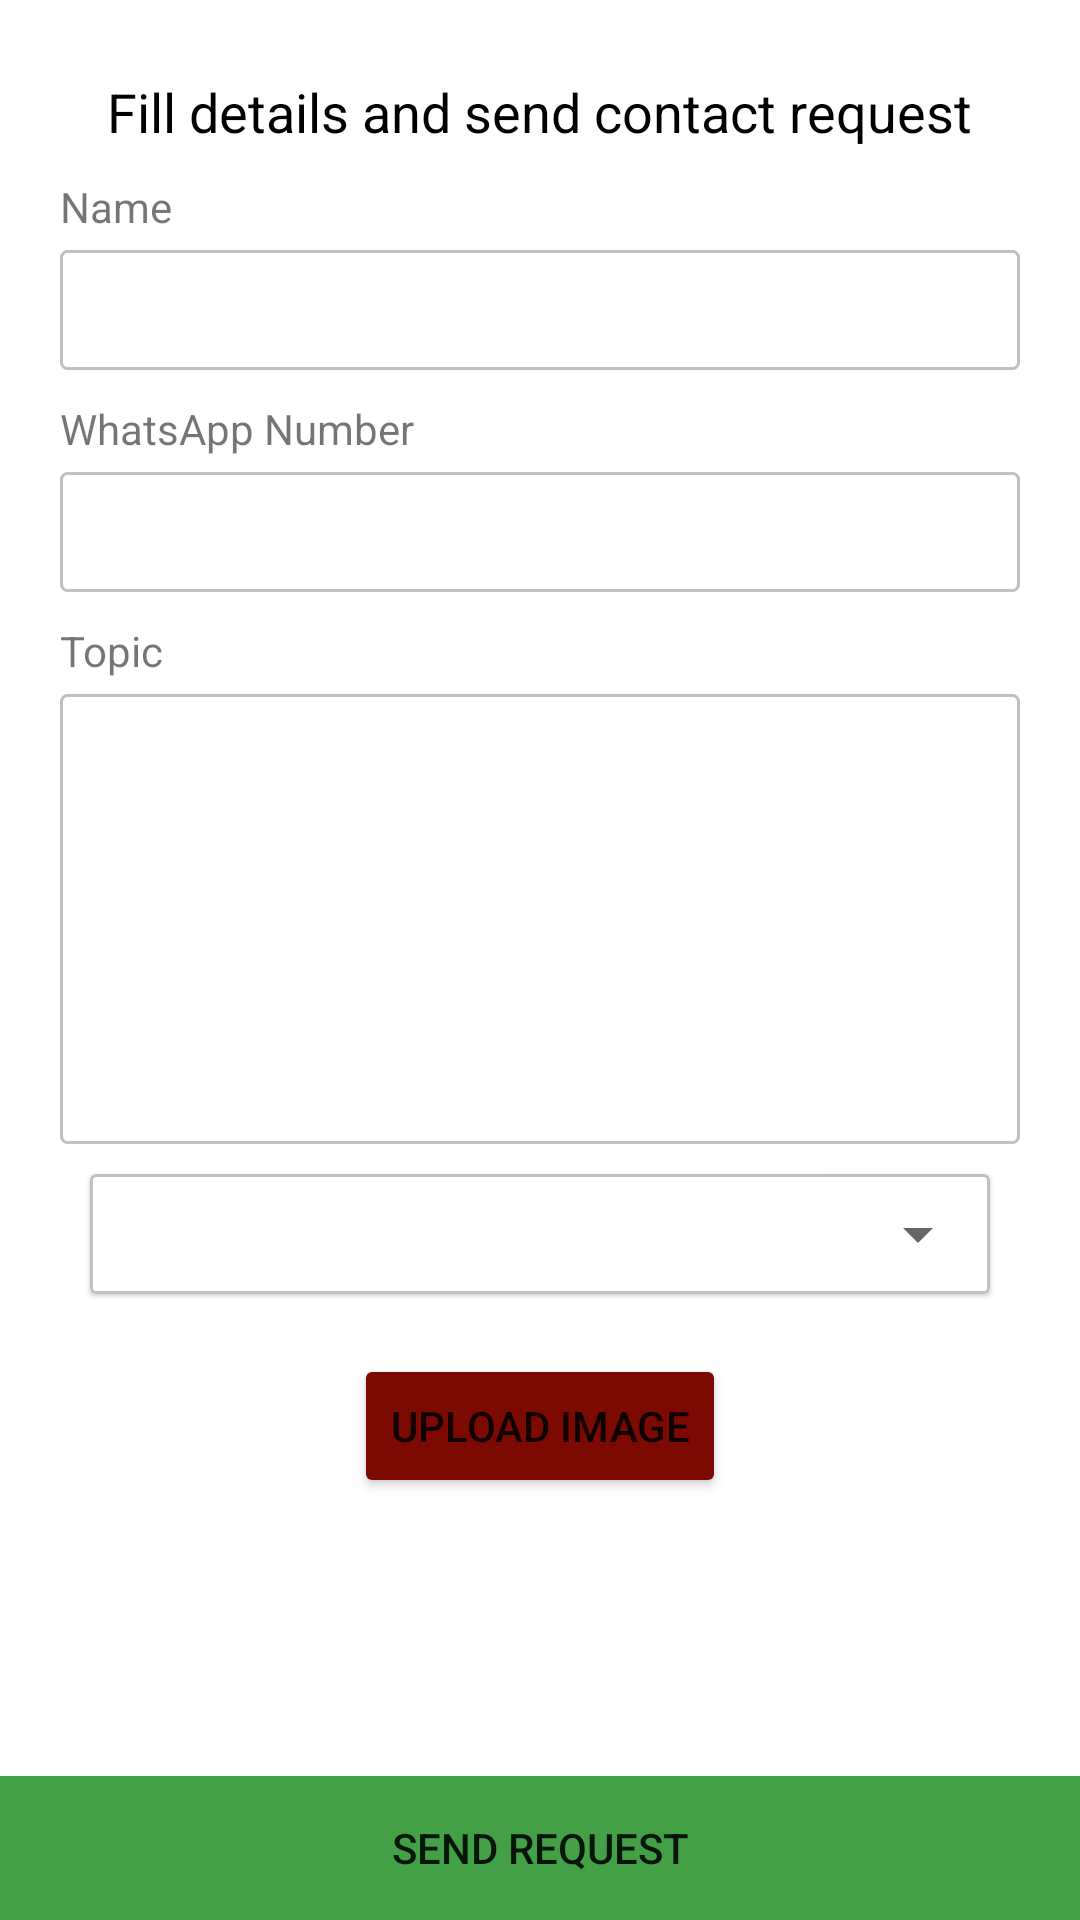

Layout XML and referenced resources for this Android screen:
<!-- AndroidManifest.xml: application theme Theme.ShriKissan -->
<!-- res/layout/activity_contact_us.xml -->
<?xml version="1.0" encoding="utf-8"?>
<androidx.constraintlayout.widget.ConstraintLayout
    xmlns:android="http://schemas.android.com/apk/res/android"
    xmlns:app="http://schemas.android.com/apk/res-auto"
    xmlns:tools="http://schemas.android.com/tools"
    android:layout_width="match_parent"
    android:layout_height="match_parent"
    tools:context=".ContactUsActivity">

    <ScrollView
        android:layout_width="match_parent"
        android:layout_height="match_parent"
        tools:context=".ContactUsActivity">

        <androidx.constraintlayout.widget.ConstraintLayout
            android:layout_width="match_parent"
            android:layout_height="wrap_content">

            <LinearLayout
                android:layout_width="match_parent"
                android:layout_height="wrap_content"
                android:layout_margin="20dp"
                android:elevation="5dp"
                android:orientation="vertical"
                app:layout_constraintEnd_toEndOf="parent"
                app:layout_constraintStart_toStartOf="parent"
                app:layout_constraintTop_toTopOf="parent">

                <TextView
                    android:layout_width="wrap_content"
                    android:layout_height="wrap_content"
                    android:layout_gravity="center"
                    android:layout_marginBottom="5dp"
                    android:padding="5dp"
                    android:text="@string/fill_details_and_send_contact_request"
                    android:textColor="@color/black"
                    android:textSize="18sp" />

                <TextView
                    android:layout_width="wrap_content"
                    android:layout_height="wrap_content"
                    android:layout_marginBottom="5dp"
                    android:text="@string/name" />

                <EditText
                    android:id="@+id/name"
                    android:layout_width="match_parent"
                    android:layout_height="40dp"
                    android:layout_marginBottom="10dp"
                    android:background="@drawable/edit_text_bg"
                    android:padding="10dp"
                    android:textColor="@color/black" />

                <TextView
                    android:layout_width="wrap_content"
                    android:layout_height="wrap_content"
                    android:layout_marginBottom="5dp"
                    android:text="@string/whatsapp_number" />

                <EditText
                    android:id="@+id/mobileNumber"
                    android:layout_width="match_parent"
                    android:layout_height="40dp"
                    android:layout_marginBottom="10dp"
                    android:background="@drawable/edit_text_bg"
                    android:inputType="number"
                    android:padding="10dp"
                    android:textColor="@color/black" />

                <TextView
                    android:layout_width="wrap_content"
                    android:layout_height="wrap_content"
                    android:layout_marginBottom="5dp"
                    android:text="@string/topic" />

                <EditText
                    android:id="@+id/topic"
                    android:layout_width="match_parent"
                    android:layout_height="150dp"
                    android:background="@drawable/edit_text_bg"
                    android:gravity="top"
                    android:padding="10dp"
                    android:textColor="@color/black" />


                <com.google.android.material.card.MaterialCardView
                    android:layout_width="match_parent"
                    android:layout_height="wrap_content"
                    android:layout_margin="10dp"
                    app:cardCornerRadius="2dp"
                    app:strokeColor="@color/grey"
                    app:strokeWidth="1dp">

                    <Spinner
                        android:id="@+id/spinner"
                        android:layout_width="match_parent"
                        android:layout_height="wrap_content"
                        android:minHeight="40dp"
                        android:padding="10dp" />

                </com.google.android.material.card.MaterialCardView>

                <com.denzcoskun.imageslider.ImageSlider
                    android:id="@+id/imageSlider"
                    android:layout_width="match_parent"
                    android:layout_height="140dp"
                    android:layout_margin="10dp"
                    android:visibility="gone" />

                <Button
                    android:id="@+id/upload"
                    android:layout_width="wrap_content"
                    android:layout_height="wrap_content"
                    android:layout_gravity="center"
                    android:layout_marginTop="10dp"
                    android:backgroundTint="@color/redDark"
                    android:text="@string/upload_image" />
                
            </LinearLayout>

        </androidx.constraintlayout.widget.ConstraintLayout>
    </ScrollView>
    <Button
        android:text="@string/send_request"
        android:background="@color/greenDark"
        android:id="@+id/send"
        app:layout_constraintBottom_toBottomOf="parent"
        android:layout_width="match_parent"
        android:layout_height="wrap_content"/>
</androidx.constraintlayout.widget.ConstraintLayout>
<!-- resources referenced by this layout -->
<resources>
  <color name="black">#FF000000</color>
  <color name="greenDark">#43A047</color>
  <color name="grey">#C1BFBF</color>
  <color name="redDark">#7C0A02</color>
  <!-- drawable edit_text_bg (drawable) -->
  <?xml version="1.0" encoding="utf-8"?>
  <shape xmlns:android="http://schemas.android.com/apk/res/android">
     <corners android:radius="2dp"/>
    <stroke android:color="@color/grey" android:width="1dp"/>
      <solid android:color="@color/white"/>
  </shape>
  <string name="fill_details_and_send_contact_request">Fill details and send contact request</string>
  <string name="name">Name</string>
  <string name="send_call_request">Send Call Request</string>
  <string name="send_request">send request</string>
  <string name="send_videocall_request">Send VideoCall Request</string>
  <string name="topic">Topic</string>
  <string name="upload_image">Upload Image</string>
  <string name="whatsapp_number">WhatsApp Number</string>
  <style name="Theme.ShriKissan" parent="Theme.MaterialComponents.DayNight.DarkActionBar">
          
          <item name="colorPrimary">@color/greenDark</item>
          <item name="colorPrimaryVariant">@color/greenDark</item>
          <item name="colorOnPrimary">@color/white</item>
          
          <item name="colorSecondary">@color/teal_200</item>
          <item name="colorSecondaryVariant">@color/teal_700</item>
          <item name="colorOnSecondary">@color/black</item>
          
          <item name="android:statusBarColor" tools:targetApi="l">?attr/colorPrimaryVariant</item>
          
      </style>
  <color name="white">#FFFFFFFF</color>
  <color name="teal_200">#FF03DAC5</color>
  <color name="teal_700">#FF018786</color>
</resources>
